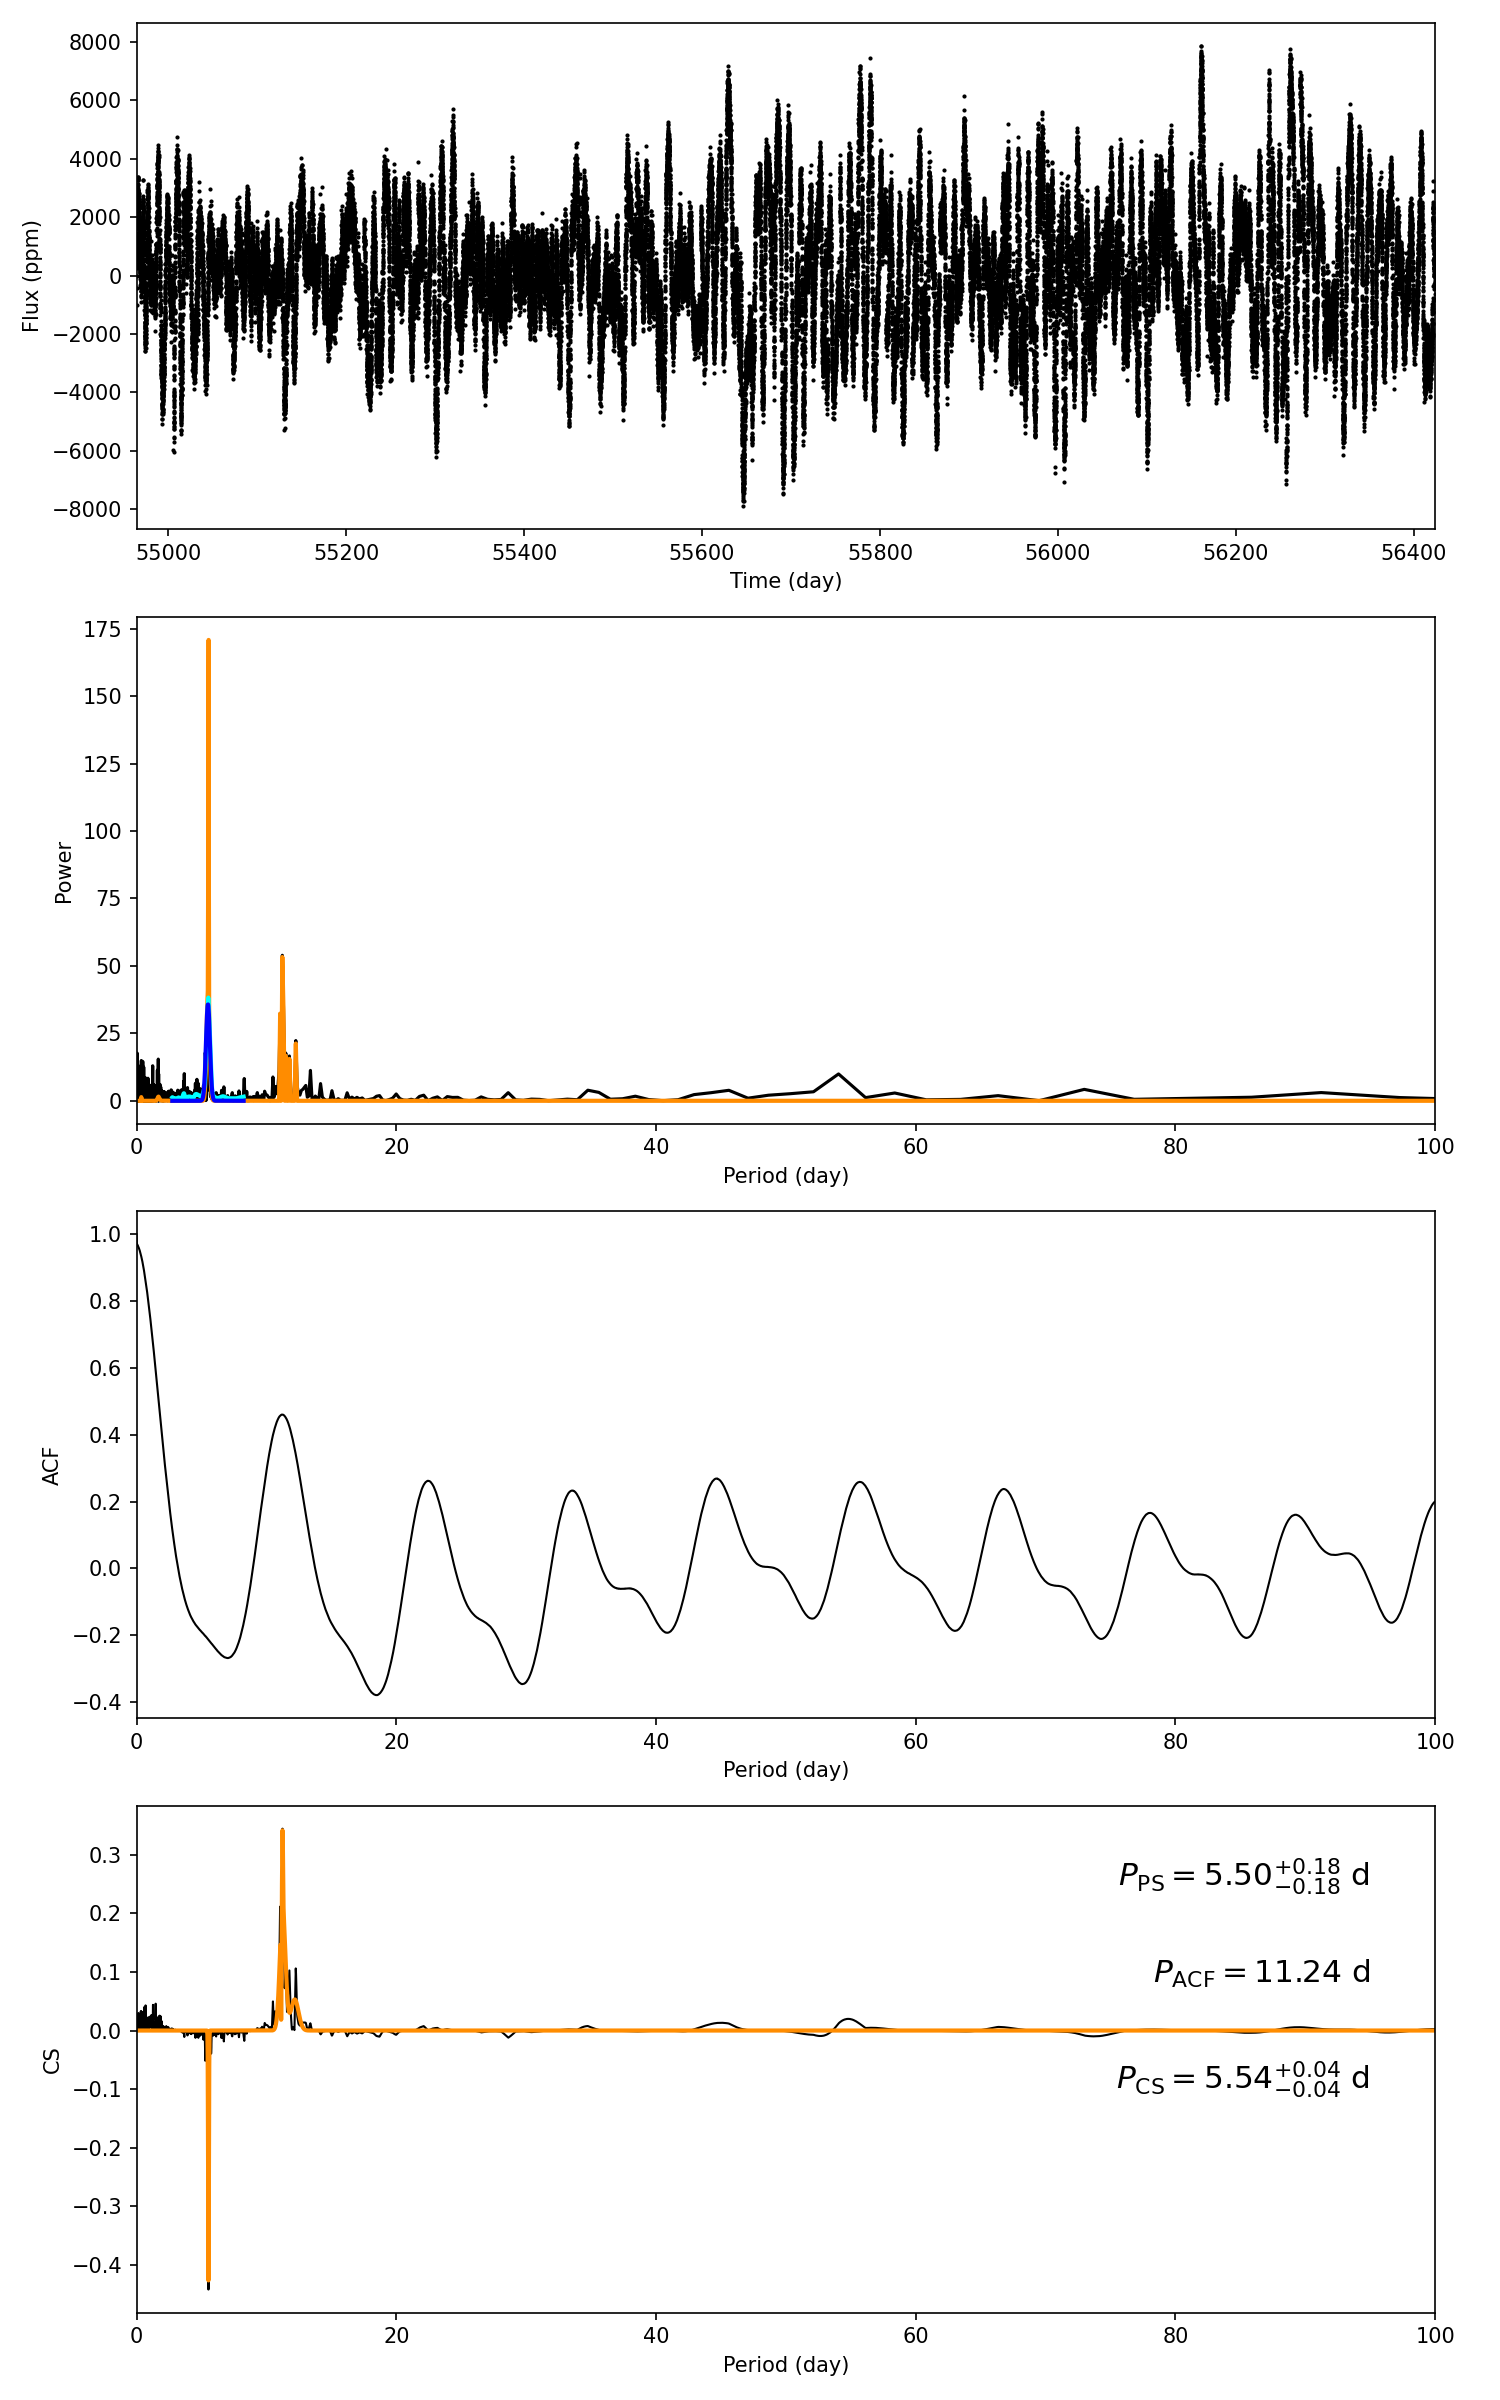

Data behind this chart, as committed beside it:
target_id, prot_ps, prot_acf, prot_cs, e_prot_ps, E_prot_ps, e_prot_acf, E_prot_acf, e_prot_cs, E_prot_cs, sph_ps, sph_acf, sph_cs, e_sph_ps, e_sph_acf, e_sph_cs, h_ps, fa_prob_ps, hacf, gacf, hcs
3217161, 5.499, 11.24, 5.54, 0.177, 0.177, -1.0, -1.0, 0.03518, 0.03518, 2041, 2144, 2044, 685.9, 522.5, 682.5, 149.3, 1.4339242560378331e-65, 0.7667, 0.4482, 0.3444
